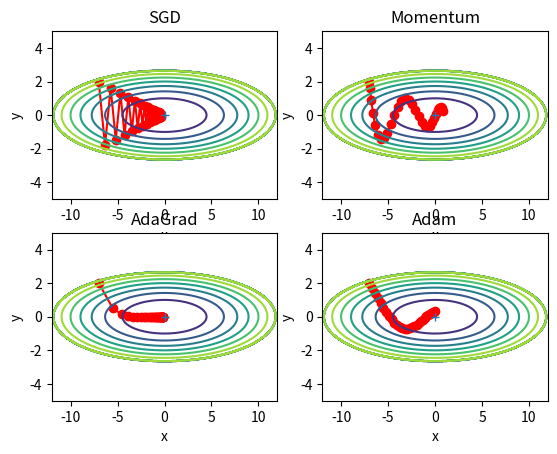

Write the Python code that produced this figure.
import numpy as np

# 확률적 경사하강법
class SGD:
    def __init__(self, lr=0.01):
        self.lr = lr


    # 가중치 업데이트(1회)
    # params: 업데이트할 가중치 행렬들
    # grads: 가중치에 대한 미분값(기울기) 행렬
    def update(self, params, grads):
        for key in params.keys():
            params[key] -= self.lr * grads[key]


# Momentum
# Gradient Descent를 통해 이동하는 과정에 일종의 관성/탄력을 주는 방식
# 현재의 기울기를 통해 이동하는 방향과는 별개로, 과거에 이동했던 방식을 기억하면서 그 방향으로 일정 정도를 추가적으로 이동하는 방식
# 자주 이동하는 방향에 관성이 걸리게 되고, 진동을 하더라도 중앙으로 가는 방향에 힘을 얻기 때문에 SGD에 비해 상대적으로 빠르게 이동할 수 있다.
# v = momentum * v + learing_rate * 기울기, W = W - v (v 초기값은 0)
# momentum이 1 미만이기 때문에 학습이 진행될수록 과거의 갱신량은 점점 작아지게 된다
class Momentum:
    def __init__(self, lr=00.1, momentum=0.9):
        self.lr = lr
        self.momentum = momentum
        self.v = None


    # 가중치 업데이트(1회)
    # params: 업데이트할 가중치 행렬들
    # grads: 가중치에 대한 미분값(기울기) 행렬
    def update(self, params, grads):
        # 최초에는 업데이트할 가중치와 동일한 형상의 행렬로 초기화(초기값은 0)
        if self.v is None:
            self.v = {}
            for key, val in params.items():
                self.v[key] = np.zeros_like(val)

        # 가중치 업데이트
        for key in params.keys():
            self.v[key] = self.momentum * self.v[key] + self.lr * grads[key]
            params[key] -= self.v[key]



# AdaGrad - Adaptive Gradients, 학습률 감소 기법
# 가중치를 update할 때 각각의 가중치마다 학습률을 다르게 설정해서 이동
# 기본적인 아이디어는 '지금까지 적게 갱신된 가중치들은 학습률을 크게 하고, 지금까지 많이 갱신된 가중치들은 학습률을 작게 하자’라는 것
# 자주 등장하거나 변화를 많이 한 가중치들의 경우 최적에 가까이 있을 확률이 높기 때문에, 가중치를 작게 하여 작은 크기로 이동하면서 세밀한 값을 조정하고,
# 자주 등장하지 않거나 적게 변화한 가중치들은 최적 값에 도달하기 위해서는 많이 이동해야할 확률이 높기 때문에, 먼저 빠르게 손실값을 줄이는 방향으로 이동하려는 방식
# h = h + 기울기^2, W = W - learning_rate/sqrt(h) * 기울기 (h 초기값은 0)
# 과거의 기울기를 제곱하여 계속 더해가기 대문에, 학습을 진행할수록 갱신 강도가 약해지는 문제가 있기 때문에, 무한히 계속 학습한다면 어느 순간 갱신량이 0이되어
# 전혀 갱신되지 않는 문제가 발생
# 이 문제를 개선하기 위해서 먼 과거의 기울기는 서서히 잊고 새로운 기울기 정보를 크게 반영(지수이동평균)하는 RMSProp 기법이 있다.
class AdaGrad:
    def __init__(self, lr=0.01):
        self.lr = lr
        self.h = None


    # 가중치 업데이트(1회)
    # params: 업데이트할 가중치 행렬들
    # grads: 가중치에 대한 미분값(기울기) 행렬
    def update(self, params, grads):
        # 최초에는 업데이트할 가중치와 동일한 형상의 행렬로 초기화(초기값은 0)
        if self.h is None:
            self.h = {}
            for key, val in params.items():
                self.h[key] = np.zeros_like(val)

        # 가중치 업데이트
        for key in params.keys():
            self.h[key] += grads[key] ** 2
            params[key] -= (self.lr / (np.sqrt(self.h[key]) + 1e-7)) * grads[key]


# RMSprop - AdaGrad 개선 버전, 학습률 감소
# AdaGrad는 과거의 기울기를 제곱해서 계속 더해가기 때문에, 학습을 진행할 수록 갱신 강도가 약해짐
# 실제로 무한히 계속 학습한다면 어느 순간 갱신량이 0이되어 전혀 갱신되지 않은 문제가 있음
# 따라서 과거의 모든 기울기를 균일하게 더해가는 것이 아니라, 먼 과거의 기울기는 서서히 잊고 새로운 기울기 정보를 크게 반영 - 지수이동평균
# 즉, 과거 기울기의 반영 규모를 기하급수적으로 감소시킴
# 강화학습에서 많이 사용
class RMSProp:
    def __init__(self, lr=0.01, decay_rate=0.99):
        self.lr = lr
        self.decay_rate = decay_rate
        self.h = None

    def update(self, params, grads):
        if self.h is None:
            self.h = {}
            for key, val in params.items():
                self.h[key] = np.zeros_like(val)

        for key in params.keys():
            # 이전 기울기를 감소시킨다.
            self.h[key] = self.decay_rate * self.h[key] + (1 - self.decay_rate) * grads[key] ** 2
            params[key] -= (self.lr / (np.sqrt(self.h[key]) + 1e-7)) * grads[key]



# Adaptive Moment Estimation: Mementum(관성) + RMSProp(학습률 감소) 기법 혼합
# 이 방식에서는 Momentum 방식과 유사하게 지금까지 계산해온 기울기의 지수평균을 저장하며, RMSProp과 유사하게 기울기의 제곱값의 지수평균을 저장한다.
class Adam:
    def __init__(self, lr=0.01, beta1=0.9, beta2=0.999):
        self.lr = lr
        self.beta1 = beta1 # 1차 momentum용 계수
        self.beta2 = beta2 # 2차 momentum용 계수
        self.iter = 0
        self.m = None
        self.v = None

    def update(self, params, grads):
        if self.m is None:
            self.m, self.v = {}, {}
            for key, val in params.items():
                self.m[key] = np.zeros_like(val)
                self.v[key] = np.zeros_like(val)

        self.iter += 1
        lr_t = self.lr * np.sqrt(1.0 - self.beta2 ** self.iter) / (1.0 - self.beta1 ** self.iter)

        for key in params.keys():
            # self.m[key] = self.beta1*self.m[key] + (1-self.beta1)*grads[key]
            # self.v[key] = self.beta2*self.v[key] + (1-self.beta2)*(grads[key]**2)
            self.m[key] += (1 - self.beta1) * (grads[key] - self.m[key])
            self.v[key] += (1 - self.beta2) * (grads[key] ** 2 - self.v[key])

            params[key] -= lr_t * self.m[key] / (np.sqrt(self.v[key]) + 1e-7)

            # unbias_m += (1 - self.beta1) * (grads[key] - self.m[key]) # correct bias
            # unbisa_b += (1 - self.beta2) * (grads[key]*grads[key] - self.v[key]) # correct bias
            # params[key] += self.lr * unbias_m / (np.sqrt(unbisa_b) + 1e-7)




if __name__ == '__main__':
    import matplotlib.pyplot as plt
    from collections import OrderedDict

    # 손실함수
    def f(x, y):
        return x**2 / 20.0 + y**2

    # 위의 손실함수 f(x, y) 함수 미분
    def df(x, y):
        return x / 10.0, 2.0 * y

    # optimizer들
    optimizers = OrderedDict()
    optimizers["SGD"] = SGD(lr=0.95)
    optimizers["Momentum"] = Momentum(lr=0.1)
    optimizers["AdaGrad"] = AdaGrad(lr=1.5)
    optimizers["Adam"] = Adam(lr=0.3)


    # 가중치 매개변수 x, y
    params = {}

    # 가중치 x, y에 대한 기울기
    grads = {}
    grads['x'], grads['y'] = 0, 0

    idx = 1

    # 각 optimizer 별로 기울기 갱신
    for key in optimizers:
        optimizer = optimizers[key]

        # 가중치 매개변수 x, y의 변화를 저장
        x_history, y_history = [], []

        # 가중치 매개변수 x, y 초기값
        params['x'], params['y'] = -7.0, 2.0

        # 매개변수 갱신(경사하강) 수행
        for i in range(30):
            # 이전 가중치 매개변수 x, y 값 저장
            x_history.append(params['x'])
            y_history.append(params['y'])

            # 가중치 매개변수 x, y에 대한 미분-기울기 계산
            grads['x'], grads['y'] = df(params['x'], params['y'])

            # 가중치 매개변수 x, y를 기울기에 의해 갱신
            optimizer.update(params, grads)

        # 가중치 매개변수 (x, y) 쌍에 대한 손실 함수값 Z 계산
        x = np.arange(-12, 12, 0.01)
        y = np.arange(-4, 4, 0.01)
        X, Y = np.meshgrid(x, y)
        Z = f(X, Y)

        # 손실함수 값 중 7보다 큰 값은 0으로 변경하여 0~7 사이의 값만 표시
        mask = Z > 7
        Z[mask] = 0

        # 그래프 그리기
        plt.subplot(2, 2, idx)
        idx += 1
        plt.plot(x_history, y_history, 'o-', color="red")
        plt.plot(0, 0, '+')
        plt.contour(X, Y, Z) # 등고선 그리기
        plt.xlim(-12, 12)
        plt.ylim(-5, 5)
        # colorbar()
        # spring()
        plt.title(key)
        plt.xlabel("x")
        plt.ylabel("y")

    plt.show()
